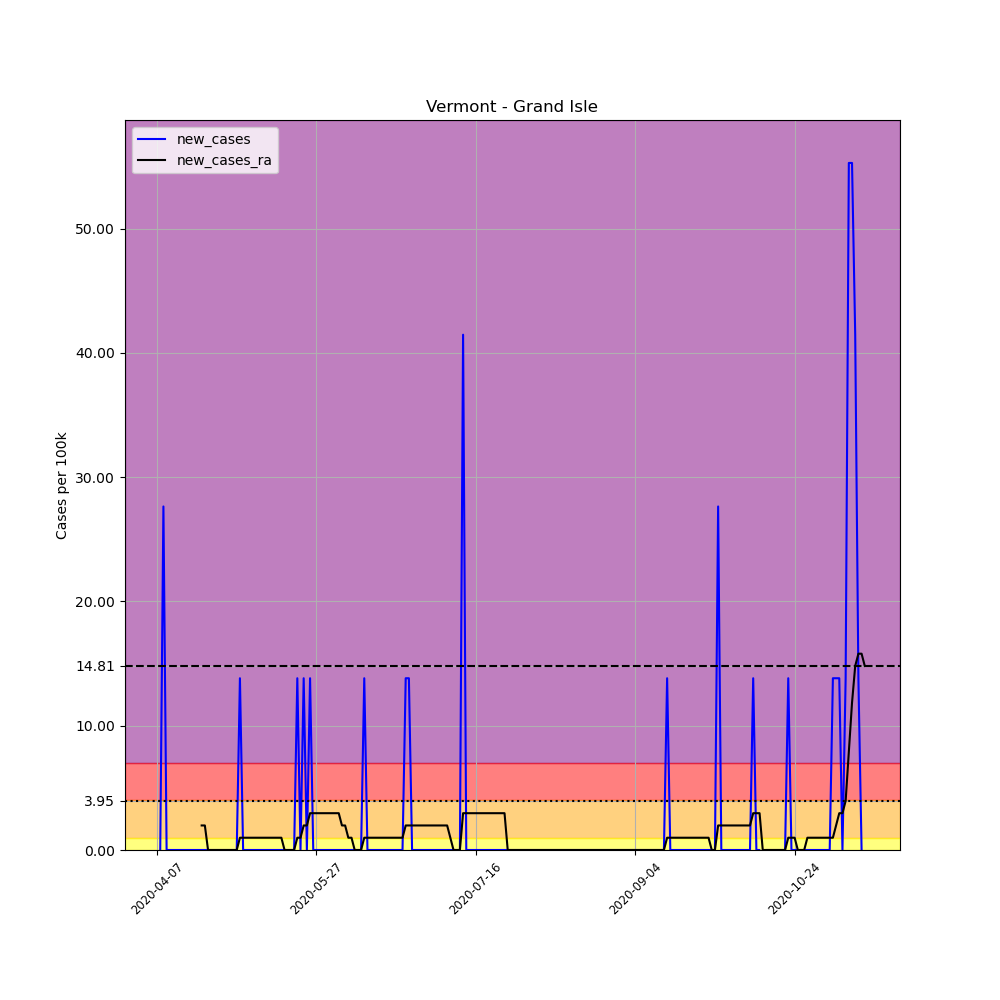

Data behind this chart, as committed beside it:
, date, county, state, fips, cases, deaths, COUNTY, STNAME, CTYNAME, POPESTIMATE2019, per_100k, new_cases, new_cases_ra
594104, 2020-04-07, Grand Isle, Vermont, 50013, 1, 0, 13, Vermont, Grand Isle, 7235, 13.82, , 
594105, 2020-04-08, Grand Isle, Vermont, 50013, 1, 0, 13, Vermont, Grand Isle, 7235, 13.82, 0.0, 
594106, 2020-04-09, Grand Isle, Vermont, 50013, 3, 0, 13, Vermont, Grand Isle, 7235, 41.47, 27.64, 
594107, 2020-04-10, Grand Isle, Vermont, 50013, 3, 0, 13, Vermont, Grand Isle, 7235, 41.47, 0.0, 
594108, 2020-04-11, Grand Isle, Vermont, 50013, 3, 0, 13, Vermont, Grand Isle, 7235, 41.47, 0.0, 
594109, 2020-04-12, Grand Isle, Vermont, 50013, 3, 0, 13, Vermont, Grand Isle, 7235, 41.47, 0.0, 
594110, 2020-04-13, Grand Isle, Vermont, 50013, 3, 0, 13, Vermont, Grand Isle, 7235, 41.47, 0.0, 
594111, 2020-04-14, Grand Isle, Vermont, 50013, 3, 0, 13, Vermont, Grand Isle, 7235, 41.47, 0.0, 
594112, 2020-04-15, Grand Isle, Vermont, 50013, 3, 0, 13, Vermont, Grand Isle, 7235, 41.47, 0.0, 
594113, 2020-04-16, Grand Isle, Vermont, 50013, 3, 0, 13, Vermont, Grand Isle, 7235, 41.47, 0.0, 
594114, 2020-04-17, Grand Isle, Vermont, 50013, 3, 0, 13, Vermont, Grand Isle, 7235, 41.47, 0.0, 
594115, 2020-04-18, Grand Isle, Vermont, 50013, 3, 0, 13, Vermont, Grand Isle, 7235, 41.47, 0.0, 
594116, 2020-04-19, Grand Isle, Vermont, 50013, 3, 0, 13, Vermont, Grand Isle, 7235, 41.47, 0.0, 
594117, 2020-04-20, Grand Isle, Vermont, 50013, 3, 0, 13, Vermont, Grand Isle, 7235, 41.47, 0.0, 
594118, 2020-04-21, Grand Isle, Vermont, 50013, 3, 0, 13, Vermont, Grand Isle, 7235, 41.47, 0.0, 1.975
594119, 2020-04-22, Grand Isle, Vermont, 50013, 3, 0, 13, Vermont, Grand Isle, 7235, 41.47, 0.0, 1.975
594120, 2020-04-23, Grand Isle, Vermont, 50013, 3, 0, 13, Vermont, Grand Isle, 7235, 41.47, 0.0, 0.0
594121, 2020-04-24, Grand Isle, Vermont, 50013, 3, 0, 13, Vermont, Grand Isle, 7235, 41.47, 0.0, 0.0
594122, 2020-04-25, Grand Isle, Vermont, 50013, 3, 0, 13, Vermont, Grand Isle, 7235, 41.47, 0.0, 0.0
594123, 2020-04-26, Grand Isle, Vermont, 50013, 3, 0, 13, Vermont, Grand Isle, 7235, 41.47, 0.0, 0.0
594124, 2020-04-27, Grand Isle, Vermont, 50013, 3, 0, 13, Vermont, Grand Isle, 7235, 41.47, 0.0, 0.0
594125, 2020-04-28, Grand Isle, Vermont, 50013, 3, 0, 13, Vermont, Grand Isle, 7235, 41.47, 0.0, 0.0
594126, 2020-04-29, Grand Isle, Vermont, 50013, 3, 0, 13, Vermont, Grand Isle, 7235, 41.47, 0.0, 0.0
594127, 2020-04-30, Grand Isle, Vermont, 50013, 3, 0, 13, Vermont, Grand Isle, 7235, 41.47, 0.0, 0.0
594128, 2020-05-01, Grand Isle, Vermont, 50013, 3, 0, 13, Vermont, Grand Isle, 7235, 41.47, 0.0, 0.0
594129, 2020-05-02, Grand Isle, Vermont, 50013, 3, 0, 13, Vermont, Grand Isle, 7235, 41.47, 0.0, 0.0
594130, 2020-05-03, Grand Isle, Vermont, 50013, 4, 0, 13, Vermont, Grand Isle, 7235, 55.29, 13.82, 0.9873
594131, 2020-05-04, Grand Isle, Vermont, 50013, 4, 0, 13, Vermont, Grand Isle, 7235, 55.29, 0.0, 0.9873
594132, 2020-05-05, Grand Isle, Vermont, 50013, 4, 0, 13, Vermont, Grand Isle, 7235, 55.29, 0.0, 0.9873
594133, 2020-05-06, Grand Isle, Vermont, 50013, 4, 0, 13, Vermont, Grand Isle, 7235, 55.29, 0.0, 0.9873
594134, 2020-05-07, Grand Isle, Vermont, 50013, 4, 0, 13, Vermont, Grand Isle, 7235, 55.29, 0.0, 0.9873
594135, 2020-05-08, Grand Isle, Vermont, 50013, 4, 0, 13, Vermont, Grand Isle, 7235, 55.29, 0.0, 0.9873
594136, 2020-05-09, Grand Isle, Vermont, 50013, 4, 0, 13, Vermont, Grand Isle, 7235, 55.29, 0.0, 0.9873
594137, 2020-05-10, Grand Isle, Vermont, 50013, 4, 0, 13, Vermont, Grand Isle, 7235, 55.29, 0.0, 0.9873
594138, 2020-05-11, Grand Isle, Vermont, 50013, 4, 0, 13, Vermont, Grand Isle, 7235, 55.29, 0.0, 0.9873
594139, 2020-05-12, Grand Isle, Vermont, 50013, 4, 0, 13, Vermont, Grand Isle, 7235, 55.29, 0.0, 0.9873
594140, 2020-05-13, Grand Isle, Vermont, 50013, 4, 0, 13, Vermont, Grand Isle, 7235, 55.29, 0.0, 0.9873
594141, 2020-05-14, Grand Isle, Vermont, 50013, 4, 0, 13, Vermont, Grand Isle, 7235, 55.29, 0.0, 0.9873
594142, 2020-05-15, Grand Isle, Vermont, 50013, 4, 0, 13, Vermont, Grand Isle, 7235, 55.29, 0.0, 0.9873
594143, 2020-05-16, Grand Isle, Vermont, 50013, 4, 0, 13, Vermont, Grand Isle, 7235, 55.29, 0.0, 0.9873
594144, 2020-05-17, Grand Isle, Vermont, 50013, 4, 0, 13, Vermont, Grand Isle, 7235, 55.29, 0.0, 0.0
594145, 2020-05-18, Grand Isle, Vermont, 50013, 4, 0, 13, Vermont, Grand Isle, 7235, 55.29, 0.0, 0.0
594146, 2020-05-19, Grand Isle, Vermont, 50013, 4, 0, 13, Vermont, Grand Isle, 7235, 55.29, 0.0, 0.0
594147, 2020-05-20, Grand Isle, Vermont, 50013, 4, 0, 13, Vermont, Grand Isle, 7235, 55.29, 0.0, 0.0
594148, 2020-05-21, Grand Isle, Vermont, 50013, 5, 0, 13, Vermont, Grand Isle, 7235, 69.11, 13.82, 0.9873
594149, 2020-05-22, Grand Isle, Vermont, 50013, 5, 0, 13, Vermont, Grand Isle, 7235, 69.11, 0.0, 0.9873
594150, 2020-05-23, Grand Isle, Vermont, 50013, 6, 0, 13, Vermont, Grand Isle, 7235, 82.93, 13.82, 1.975
594151, 2020-05-24, Grand Isle, Vermont, 50013, 6, 0, 13, Vermont, Grand Isle, 7235, 82.93, 0.0, 1.975
594152, 2020-05-25, Grand Isle, Vermont, 50013, 7, 0, 13, Vermont, Grand Isle, 7235, 96.75, 13.82, 2.962
594153, 2020-05-26, Grand Isle, Vermont, 50013, 7, 0, 13, Vermont, Grand Isle, 7235, 96.75, 0.0, 2.962
594154, 2020-05-27, Grand Isle, Vermont, 50013, 7, 0, 13, Vermont, Grand Isle, 7235, 96.75, 0.0, 2.962
594155, 2020-05-28, Grand Isle, Vermont, 50013, 7, 0, 13, Vermont, Grand Isle, 7235, 96.75, 0.0, 2.962
594156, 2020-05-29, Grand Isle, Vermont, 50013, 7, 0, 13, Vermont, Grand Isle, 7235, 96.75, 0.0, 2.962
594157, 2020-05-30, Grand Isle, Vermont, 50013, 7, 0, 13, Vermont, Grand Isle, 7235, 96.75, 0.0, 2.962
594158, 2020-05-31, Grand Isle, Vermont, 50013, 7, 0, 13, Vermont, Grand Isle, 7235, 96.75, 0.0, 2.962
594159, 2020-06-01, Grand Isle, Vermont, 50013, 7, 0, 13, Vermont, Grand Isle, 7235, 96.75, 0.0, 2.962
594160, 2020-06-02, Grand Isle, Vermont, 50013, 7, 0, 13, Vermont, Grand Isle, 7235, 96.75, 0.0, 2.962
594161, 2020-06-03, Grand Isle, Vermont, 50013, 7, 0, 13, Vermont, Grand Isle, 7235, 96.75, 0.0, 2.962
594162, 2020-06-04, Grand Isle, Vermont, 50013, 7, 0, 13, Vermont, Grand Isle, 7235, 96.75, 0.0, 1.975
594163, 2020-06-05, Grand Isle, Vermont, 50013, 7, 0, 13, Vermont, Grand Isle, 7235, 96.75, 0.0, 1.975
... 163 more rows
